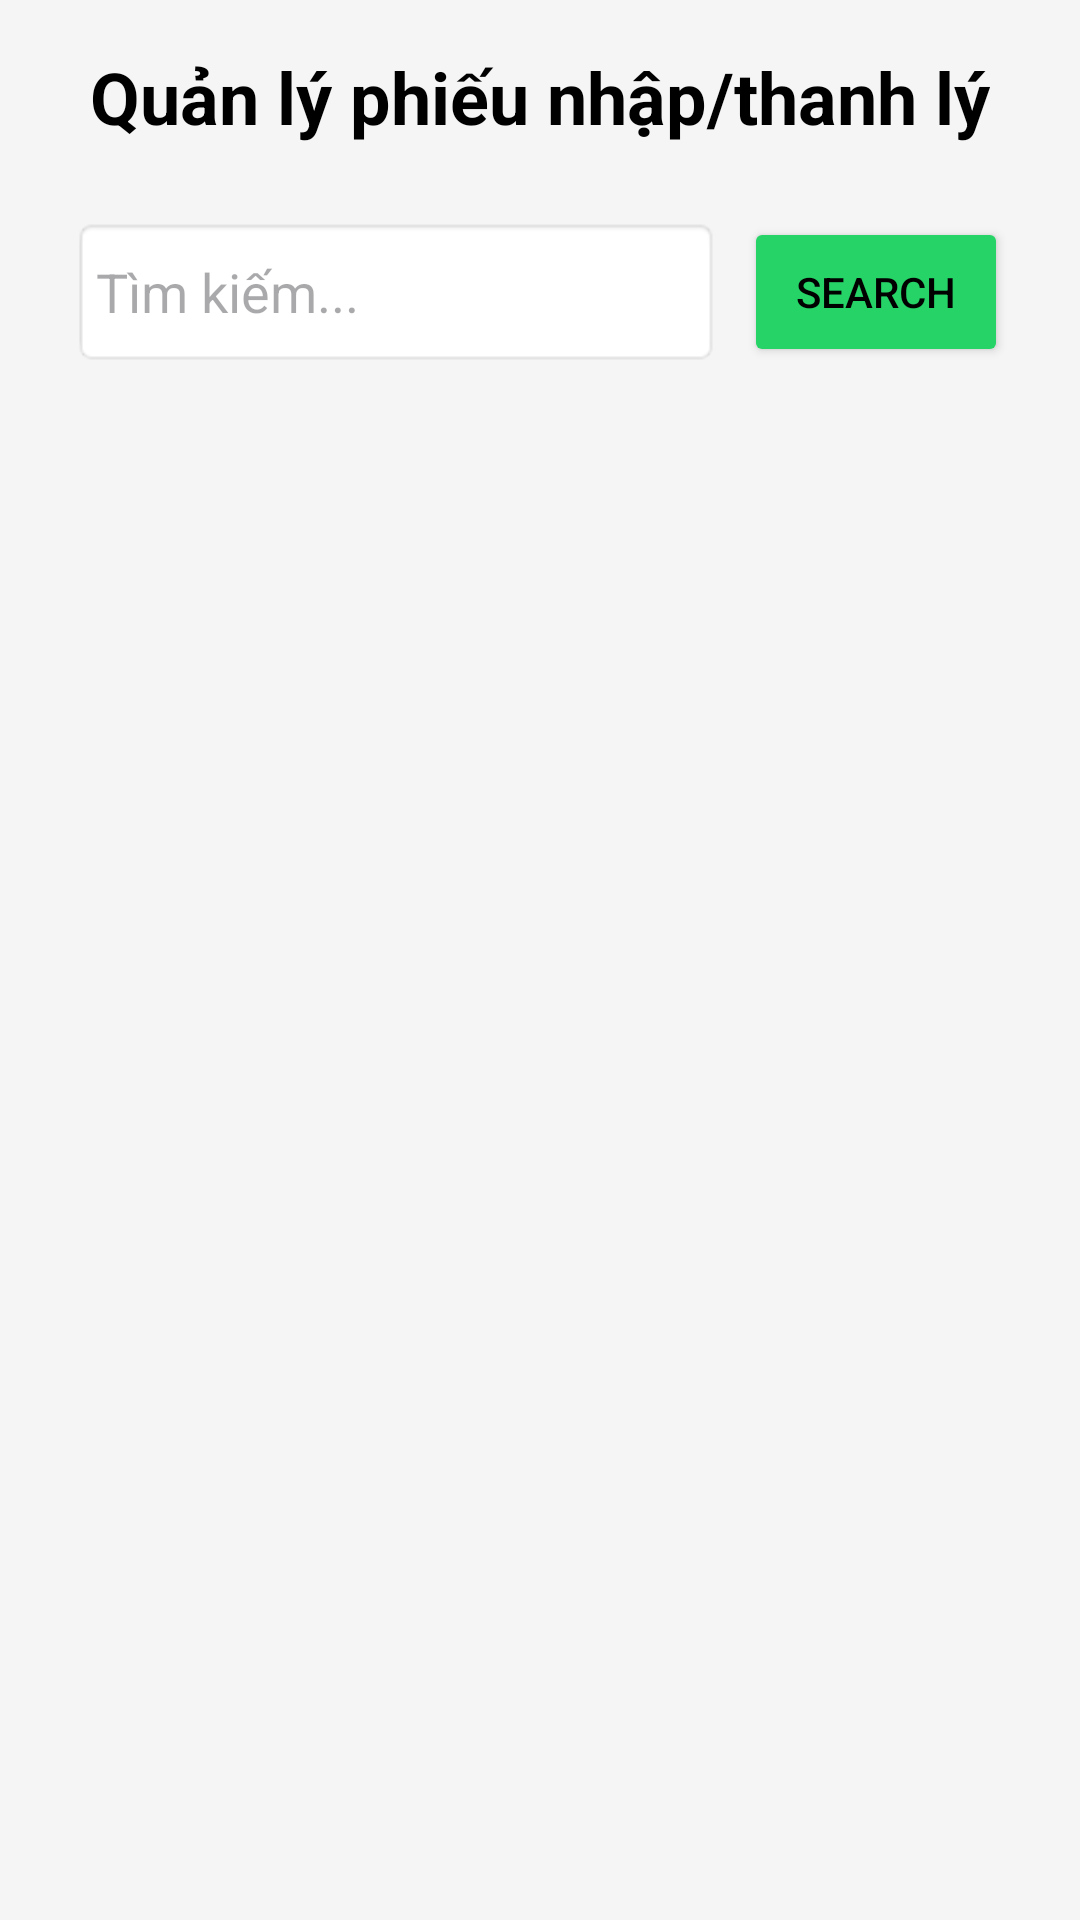

Reconstruct the res/layout file that produces this screen, plus the resources it refers to.
<!-- AndroidManifest.xml: application theme Theme.FE_QUANLYVATTU -->
<!-- res/layout/fragment_phieunhap_thanhly.xml -->
<?xml version="1.0" encoding="utf-8"?>
<LinearLayout
    xmlns:android="http://schemas.android.com/apk/res/android"
    xmlns:app="http://schemas.android.com/apk/res-auto"
    android:layout_width="match_parent"
    android:layout_height="match_parent"
    android:orientation="vertical"
    android:padding="16dp"
    android:background="#FFF5F5F5">

    
    <TextView
        android:layout_width="wrap_content"
        android:layout_height="wrap_content"
        android:text="Quản lý phiếu nhập/thanh lý"
        android:textSize="24sp"
        android:textStyle="bold"
        android:textColor="#FF000000"
        android:layout_gravity="center"
        android:layout_marginBottom="16dp"/>

    <LinearLayout
        android:layout_width="match_parent"
        android:layout_height="wrap_content"
        android:orientation="horizontal"
        android:gravity="center_vertical"
        android:padding="8dp"
        android:layout_marginBottom="8dp">

        <EditText
            android:id="@+id/edtTimKiem"
            android:layout_width="0dp"
            android:layout_height="50dp"
            android:layout_weight="1"
            android:background="@android:drawable/editbox_background"
            android:hint="Tìm kiếm..."
            android:padding="8dp"/>

        <Button
            android:id="@+id/btntk"
            android:layout_width="wrap_content"
            android:layout_height="50dp"
            android:text="Search"
            android:textColor="@color/black"
            android:backgroundTint="@color/whatsapp_green"
            android:layout_marginStart="8dp"/>
    </LinearLayout>

    
    <androidx.recyclerview.widget.RecyclerView
        android:id="@+id/recyclerViewPhieuNhapTL"
        android:layout_width="match_parent"
        android:layout_height="0dp"
        android:layout_weight="1"
        app:layoutManager="androidx.recyclerview.widget.LinearLayoutManager"
        android:scrollbars="vertical"/>

</LinearLayout>
<!-- resources referenced by this layout -->
<resources>
  <color name="black">#000000</color>
  <color name="whatsapp_green">#25D366</color>
  <style name="Theme.FE_QUANLYVATTU" parent="Base.Theme.FE_QUANLYVATTU" />
  <style name="Base.Theme.FE_QUANLYVATTU" parent="Theme.Material3.DayNight.NoActionBar">
          
          
      </style>
</resources>
